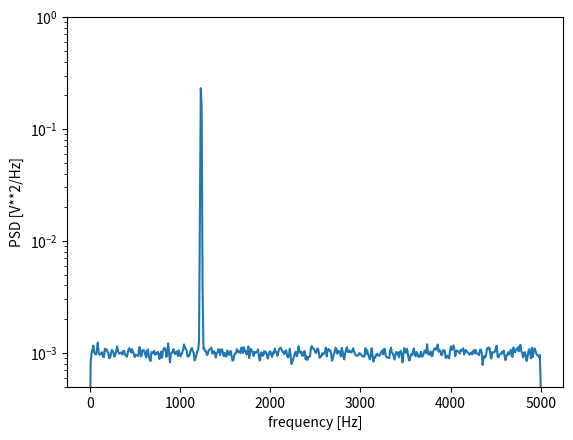

The matplotlib source for this figure:
import numpy as np
from scipy import signal
import matplotlib.pyplot as plt
rng = np.random.default_rng()

fs = 10e3
N = 1e5
amp = 2*np.sqrt(2)
freq = 1234.0
noise_power = 0.001 * fs / 2
time = np.arange(N) / fs
x = amp*np.sin(2*np.pi*freq*time)
x += rng.normal(scale=np.sqrt(noise_power), size=time.shape)

f, Pxx_den = signal.welch(x, fs, nperseg=1024)
plt.semilogy(f, Pxx_den)
print(f"sample:{len(Pxx_den)}")
plt.ylim([0.5e-3, 1])
plt.xlabel('frequency [Hz]')
plt.ylabel('PSD [V**2/Hz]')
plt.show()
